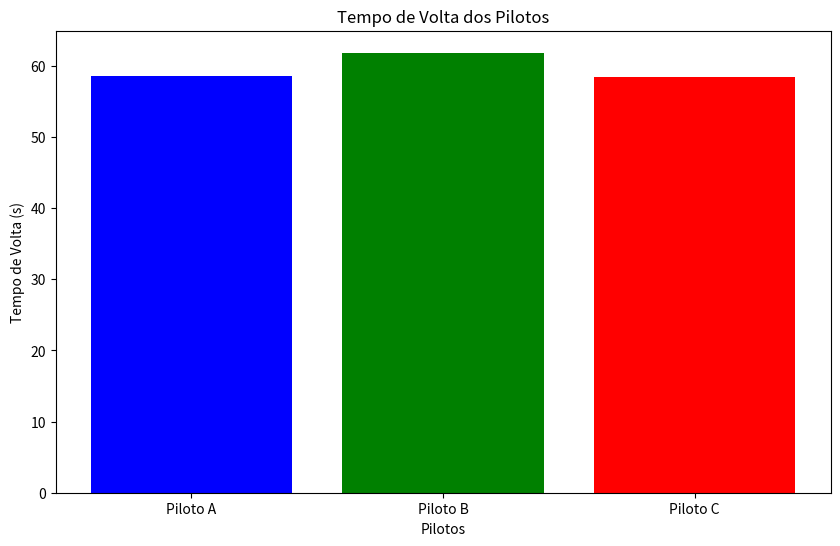

Source code (Python):
#Conceitos de entrada e saída
#Uso de fstrings
#Armazenar dados em variáveis e listas
#Usar estrutura condicional e de repetição
#Uso de funções

import random
import matplotlib.pyplot as plt

# Função para gerar dados aleatórios com 3 pilotos
def gerar_dados():
    pilotos = ['Piloto A', 'Piloto B', 'Piloto C']  
    
    dados = []
    for piloto in pilotos:
        # Tempo de volta aleatório entre 55 e 65 segundos
        tempo_volta = round(random.uniform(55, 65), 2)  
        dados.append((piloto, tempo_volta))
    return dados

# Função para criar gráfico de barras
def plotar_grafico(dados):
    pilotos = [item[0] for item in dados]
    tempos = [item[1] for item in dados]
    
    plt.figure(figsize=(10, 6))
    plt.bar(pilotos, tempos, color=['blue', 'green', 'red'])
    plt.xlabel('Pilotos')
    plt.ylabel('Tempo de Volta (s)')
    plt.title('Tempo de Volta dos Pilotos')
    plt.show()

# Função principal
def main():
    dados = gerar_dados()
    
    # Mostrar os dados gerados
    for piloto, tempo in dados:
        print(f"{piloto} - Tempo de Volta: {tempo}s")
    
    # Plotar gráfico de barras
    plotar_grafico(dados)

if __name__ == "__main__":
    main()